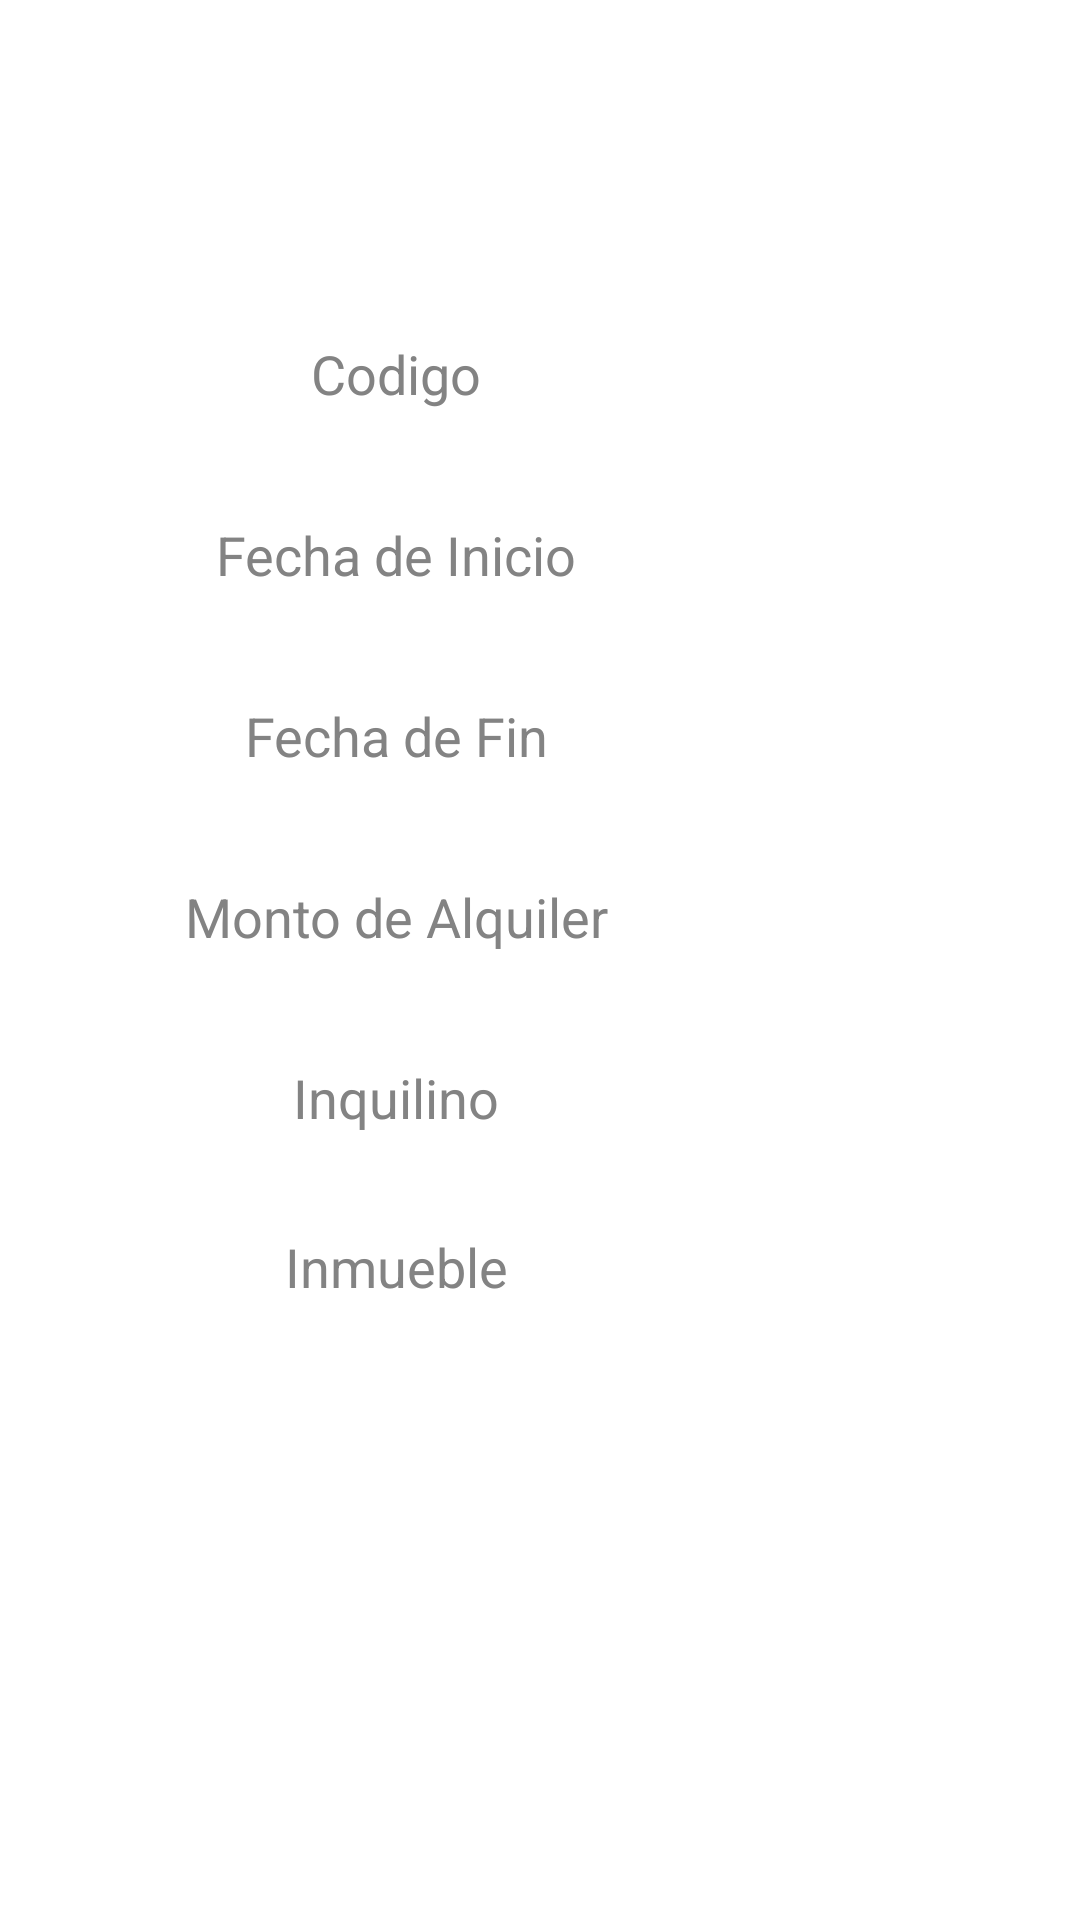

Write the Android layout XML for this screen, with the resource values it uses.
<!-- AndroidManifest.xml: application theme Theme.Final_Inmobiliaria -->
<!-- res/layout/fragment_contrato_detalle.xml -->
<?xml version="1.0" encoding="utf-8"?>
<androidx.constraintlayout.widget.ConstraintLayout xmlns:android="http://schemas.android.com/apk/res/android"
    xmlns:app="http://schemas.android.com/apk/res-auto"
    xmlns:tools="http://schemas.android.com/tools"
    android:layout_width="match_parent"
    android:layout_height="match_parent"
    android:background="@drawable/side_nav_bar"
    tools:context=".ui.Contrato.ContratoDetalleFragment">

    <TextView
        android:id="@+id/tvTituloContrato"
        android:layout_width="wrap_content"
        android:layout_height="wrap_content"
        android:layout_marginTop="36dp"
        android:text="Informacion de Contrato"
        android:textColor="#fff"
        android:textSize="30sp"
        app:layout_constraintEnd_toEndOf="parent"
        app:layout_constraintHorizontal_bias="0.424"
        app:layout_constraintStart_toStartOf="parent"
        app:layout_constraintTop_toTopOf="parent" />

    <Button
        android:id="@+id/btnPagosContrato"
        android:layout_width="wrap_content"
        android:layout_height="wrap_content"
        android:background="@drawable/radius"
        android:text="Pagos"
        android:textColor="#fff"
        app:layout_constraintEnd_toEndOf="parent"
        app:layout_constraintHorizontal_bias="0.875"
        app:layout_constraintStart_toStartOf="parent"
        app:layout_constraintTop_toTopOf="@+id/etMontoContrato" />

    <TextView
        android:id="@+id/tvCodigoContrato"
        android:layout_width="wrap_content"
        android:layout_height="wrap_content"
        android:layout_marginTop="15dp"
        android:text="Codigo de Contrato"
        android:textColor="#fff"
        app:layout_constraintEnd_toEndOf="parent"
        app:layout_constraintHorizontal_bias="0.121"
        app:layout_constraintStart_toStartOf="parent"
        app:layout_constraintTop_toBottomOf="@+id/tvTituloContrato" />

    <EditText
        android:id="@+id/etCodigoContrato"
        android:layout_width="wrap_content"
        android:layout_height="wrap_content"
        android:layout_marginTop="2dp"
        android:background="@drawable/radius"
        android:ems="10"
        android:enabled="false"
        android:hint="Codigo"
        android:textAlignment="center"
        android:textColor="#fff"
        android:textColorHint="#838383"
        app:layout_constraintEnd_toEndOf="parent"
        app:layout_constraintHorizontal_bias="0.181"
        app:layout_constraintStart_toStartOf="parent"
        app:layout_constraintTop_toBottomOf="@+id/tvCodigoContrato" />

    <TextView
        android:id="@+id/tvFechaInicioContrato"
        android:layout_width="wrap_content"
        android:layout_height="wrap_content"
        android:layout_marginTop="15dp"
        android:text="Fecha de Inicio"
        android:textColor="#fff"
        app:layout_constraintEnd_toEndOf="parent"
        app:layout_constraintHorizontal_bias="0.11"
        app:layout_constraintStart_toStartOf="parent"
        app:layout_constraintTop_toBottomOf="@+id/etCodigoContrato" />

    <EditText
        android:id="@+id/etFechaInicioContrato"
        android:layout_width="wrap_content"
        android:layout_height="wrap_content"
        android:layout_marginTop="2dp"
        android:background="@drawable/radius"
        android:ems="10"
        android:enabled="false"
        android:hint="Fecha de Inicio"
        android:textAlignment="center"
        android:textColor="#fff"
        android:textColorHint="#838383"
        app:layout_constraintEnd_toEndOf="parent"
        app:layout_constraintHorizontal_bias="0.181"
        app:layout_constraintStart_toStartOf="parent"
        app:layout_constraintTop_toBottomOf="@+id/tvFechaInicioContrato" />

    <TextView
        android:id="@+id/tvFechaFinalContrato"
        android:layout_width="wrap_content"
        android:layout_height="wrap_content"
        android:layout_marginTop="15dp"
        android:text="Fecha Final"
        android:textColor="#fff"
        app:layout_constraintEnd_toEndOf="parent"
        app:layout_constraintHorizontal_bias="0.102"
        app:layout_constraintStart_toStartOf="parent"
        app:layout_constraintTop_toBottomOf="@+id/etFechaInicioContrato" />

    <EditText
        android:id="@+id/etFechaFinalContrato"
        android:layout_width="wrap_content"
        android:layout_height="wrap_content"
        android:layout_marginTop="2dp"
        android:background="@drawable/radius"
        android:ems="10"
        android:enabled="false"
        android:hint="Fecha de Fin"
        android:textAlignment="center"
        android:textColor="#fff"
        android:textColorHint="#838383"
        app:layout_constraintEnd_toEndOf="parent"
        app:layout_constraintHorizontal_bias="0.181"
        app:layout_constraintStart_toStartOf="parent"
        app:layout_constraintTop_toBottomOf="@+id/tvFechaFinalContrato" />

    <TextView
        android:id="@+id/tvMontoContrato"
        android:layout_width="wrap_content"
        android:layout_height="wrap_content"
        android:layout_marginTop="15dp"
        android:text="Monto de Alquiler"
        android:textColor="#fff"
        app:layout_constraintEnd_toEndOf="parent"
        app:layout_constraintHorizontal_bias="0.117"
        app:layout_constraintStart_toStartOf="parent"
        app:layout_constraintTop_toBottomOf="@+id/etFechaFinalContrato" />

    <EditText
        android:id="@+id/etMontoContrato"
        android:layout_width="wrap_content"
        android:layout_height="wrap_content"
        android:layout_marginTop="2dp"
        android:background="@drawable/radius"
        android:ems="10"
        android:enabled="false"
        android:hint="Monto de Alquiler"
        android:textAlignment="center"
        android:textColor="#fff"
        android:textColorHint="#838383"
        app:layout_constraintEnd_toEndOf="parent"
        app:layout_constraintHorizontal_bias="0.181"
        app:layout_constraintStart_toStartOf="parent"
        app:layout_constraintTop_toBottomOf="@+id/tvMontoContrato" />


    <TextView
        android:id="@+id/tvInquilinoContrato"
        android:layout_width="wrap_content"
        android:layout_height="wrap_content"
        android:layout_marginTop="15dp"
        android:text="Inquilino"
        android:textColor="#fff"
        app:layout_constraintEnd_toEndOf="parent"
        app:layout_constraintHorizontal_bias="0.097"
        app:layout_constraintStart_toStartOf="parent"
        app:layout_constraintTop_toBottomOf="@+id/etMontoContrato" />


    <EditText
        android:id="@+id/etInquilinoContrato"
        android:layout_width="wrap_content"
        android:layout_height="wrap_content"
        android:layout_marginTop="2dp"
        android:background="@drawable/radius"
        android:ems="10"
        android:enabled="false"
        android:hint="Inquilino"
        android:textAlignment="center"
        android:textColor="#fff"
        android:textColorHint="#838383"
        app:layout_constraintEnd_toEndOf="parent"
        app:layout_constraintHorizontal_bias="0.181"
        app:layout_constraintStart_toStartOf="parent"
        app:layout_constraintTop_toBottomOf="@+id/tvInquilinoContrato" />

    <TextView
        android:id="@+id/tvInmuebleContrato"
        android:layout_width="73dp"
        android:layout_height="15dp"
        android:layout_marginTop="15dp"
        android:text="Inmueble"
        android:textColor="#fff"
        app:layout_constraintEnd_toEndOf="parent"
        app:layout_constraintHorizontal_bias="0.098"
        app:layout_constraintStart_toStartOf="parent"
        app:layout_constraintTop_toBottomOf="@+id/etInquilinoContrato" />


    <EditText
        android:id="@+id/etInmuebleContrato"
        android:layout_width="wrap_content"
        android:layout_height="wrap_content"
        android:layout_marginTop="2dp"
        android:background="@drawable/radius"
        android:ems="10"
        android:enabled="false"
        android:hint="Inmueble"
        android:textAlignment="center"
        android:textColor="#fff"
        android:textColorHint="#838383"
        app:layout_constraintEnd_toEndOf="parent"
        app:layout_constraintHorizontal_bias="0.181"
        app:layout_constraintStart_toStartOf="parent"
        app:layout_constraintTop_toBottomOf="@+id/tvInmuebleContrato" />





</androidx.constraintlayout.widget.ConstraintLayout>
<!-- resources referenced by this layout -->
<resources>
  <!-- drawable radius (drawable) -->
  <?xml version="1.0" encoding="utf-8"?>
  <shape xmlns:android="http://schemas.android.com/apk/res/android">
  
      <corners
          android:radius="50dp"
      />
  
  </shape>
  <style name="Theme.Final_Inmobiliaria" parent="Theme.MaterialComponents.DayNight.DarkActionBar">
          
          <item name="colorPrimary">@color/purple_500</item>
          <item name="colorPrimaryVariant">@color/purple_700</item>
          <item name="colorOnPrimary">@color/white</item>
          
          <item name="colorSecondary">@color/teal_200</item>
          <item name="colorSecondaryVariant">@color/teal_700</item>
          <item name="colorOnSecondary">@color/black</item>
          
          <item name="android:statusBarColor" tools:targetApi="l">?attr/colorPrimaryVariant</item>
          
      </style>
  <!-- not gathered from this repository: default colours our renderer supplied (Android Studio template values) -->
  <color name="purple_500">#FF6200EE</color>
  <color name="purple_700">#FF3700B3</color>
  <color name="teal_200">#FF03DAC5</color>
  <color name="teal_700">#FF018786</color>
  <color name="black">#FF000000</color>
  <color name="white">#FFFFFFFF</color>
</resources>
